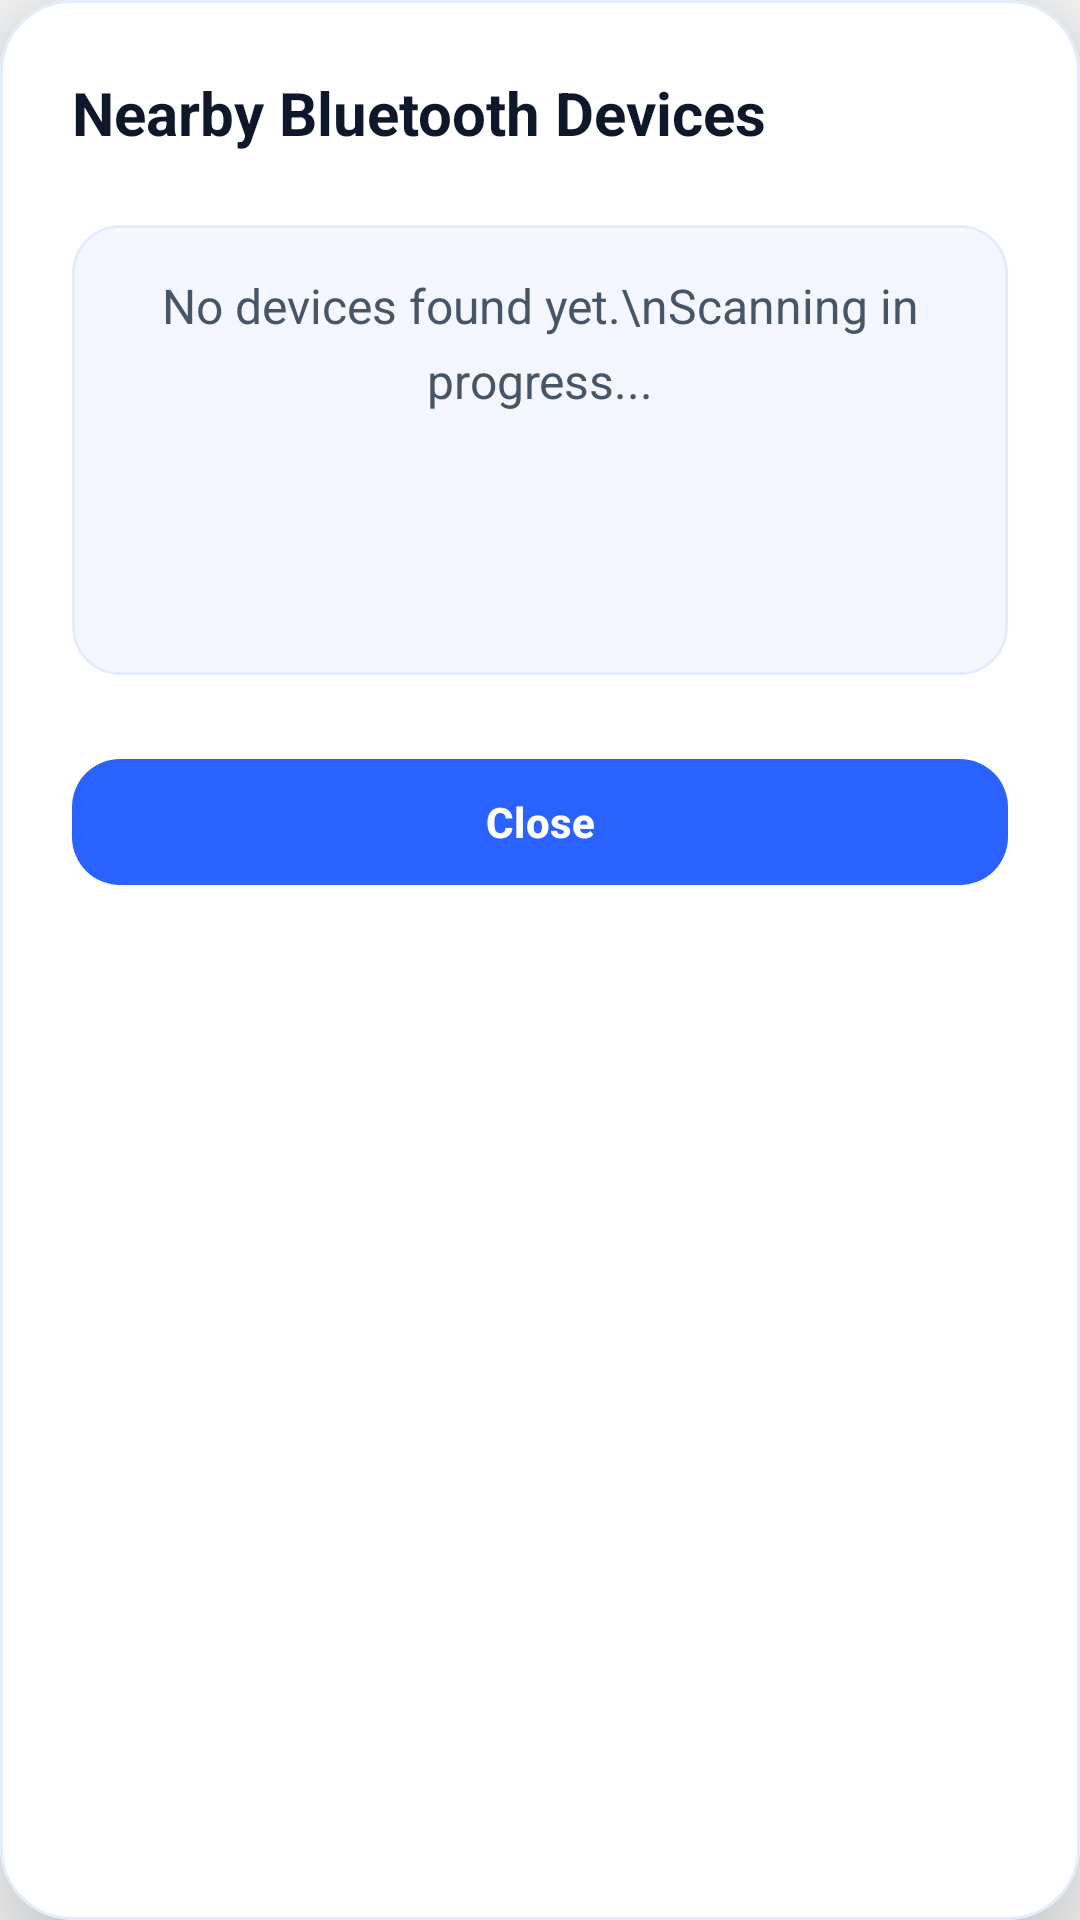

This screen was rendered from an Android layout file. Write that file and the resources it references.
<!-- AndroidManifest.xml: application theme Theme.DisasterComm -->
<!-- res/layout/dialog_bluetooth_devices.xml -->
<?xml version="1.0" encoding="utf-8"?>
<com.google.android.material.card.MaterialCardView
    xmlns:android="http://schemas.android.com/apk/res/android"
    xmlns:app="http://schemas.android.com/apk/res-auto"
    android:layout_width="match_parent"
    android:layout_height="wrap_content"
    app:cardCornerRadius="24dp"
    app:cardElevation="24dp"
    app:strokeWidth="1dp"
    app:strokeColor="@color/divider"
    app:cardBackgroundColor="@color/surface">

    <LinearLayout
        android:layout_width="match_parent"
        android:layout_height="wrap_content"
        android:orientation="vertical"
        android:padding="24dp">

        
        <LinearLayout
            android:layout_width="match_parent"
            android:layout_height="wrap_content"
            android:orientation="horizontal"
            android:gravity="center_vertical"
            android:layout_marginBottom="24dp">
            
            <TextView
                android:layout_width="0dp"
                android:layout_weight="1"
                android:layout_height="wrap_content"
                android:text="Nearby Bluetooth Devices"
                android:textSize="20sp"
                android:textStyle="bold"
                android:textColor="@color/text_primary"/>
                
            <ProgressBar
                android:layout_width="24dp"
                android:layout_height="24dp"
                android:indeterminateTint="#2962FF"/>
        </LinearLayout>

        
        <com.google.android.material.card.MaterialCardView
            android:layout_width="match_parent"
            android:layout_height="wrap_content"
            android:layout_marginBottom="24dp"
            app:cardCornerRadius="16dp"
            app:strokeWidth="1dp"
            app:strokeColor="@color/divider"
            app:cardBackgroundColor="@color/surface_variant">
            
            <ScrollView
                android:layout_width="match_parent"
                android:layout_height="wrap_content"
                android:minHeight="150dp"
                android:maxHeight="350dp"
                android:padding="16dp">
                
                <TextView
                    android:id="@+id/tvDeviceList"
                    android:layout_width="match_parent"
                    android:layout_height="wrap_content"
                    android:text="No devices found yet.\nScanning in progress..."
                    android:textAlignment="center"
                    android:textColor="@color/text_secondary"
                    android:textSize="16sp"
                    android:lineSpacingExtra="6dp"/>
            </ScrollView>
        </com.google.android.material.card.MaterialCardView>

        <com.google.android.material.button.MaterialButton
            android:id="@+id/btnClose"
            android:layout_width="match_parent"
            android:layout_height="50dp"
            android:text="Close"
            android:textColor="@color/text_on_primary"
            android:textStyle="bold"
            app:backgroundTint="#2962FF"
            app:cornerRadius="16dp"/>

    </LinearLayout>
</com.google.android.material.card.MaterialCardView>
<!-- resources referenced by this layout -->
<resources>
  <color name="divider">#E4ECFC</color>
  <color name="surface">#FFFFFF</color>
  <color name="surface_variant">#F4F7FF</color>
  <color name="text_on_primary">#FFFFFF</color>
  <color name="text_primary">#0F172A</color>
  <color name="text_secondary">#475569</color>
  <style name="Theme.DisasterComm" parent="Theme.Material3.DayNight.NoActionBar">
          
          <item name="colorPrimary">@color/primary</item>
          <item name="colorPrimaryVariant">@color/primary_variant</item>
          <item name="colorOnPrimary">@color/text_on_primary</item>
          
          
          <item name="colorSecondary">@color/secondary</item>
          <item name="colorSecondaryVariant">@color/secondary_variant</item>
          <item name="colorOnSecondary">@color/white</item>
          
          
          <item name="android:windowBackground">@color/background</item>
          <item name="colorSurface">@color/surface</item>
          <item name="colorOnSurface">@color/text_primary</item>
          
          
          <item name="android:statusBarColor">@color/primary_variant</item>
          <item name="android:windowLightStatusBar">false</item>
          
          
          <item name="elevationOverlayEnabled">false</item>
          
          
          <item name="materialButtonStyle">@style/Widget.App.Button</item>
      </style>
  <color name="primary">#0047FF</color>
  <color name="primary_variant">#092FA4</color>
  <color name="secondary">#0047FF</color>
  <color name="secondary_variant">#092FA4</color>
  <color name="white">#FFFFFF</color>
  <color name="background">#F8F9FA</color>
  <style name="Widget.App.Button" parent="Widget.Material3.Button">
          <item name="android:minHeight">48dp</item>
          <item name="android:minWidth">48dp</item>
          <item name="android:stateListAnimator">@null</item> 
          <item name="android:elevation">0dp</item>
      </style>
</resources>
